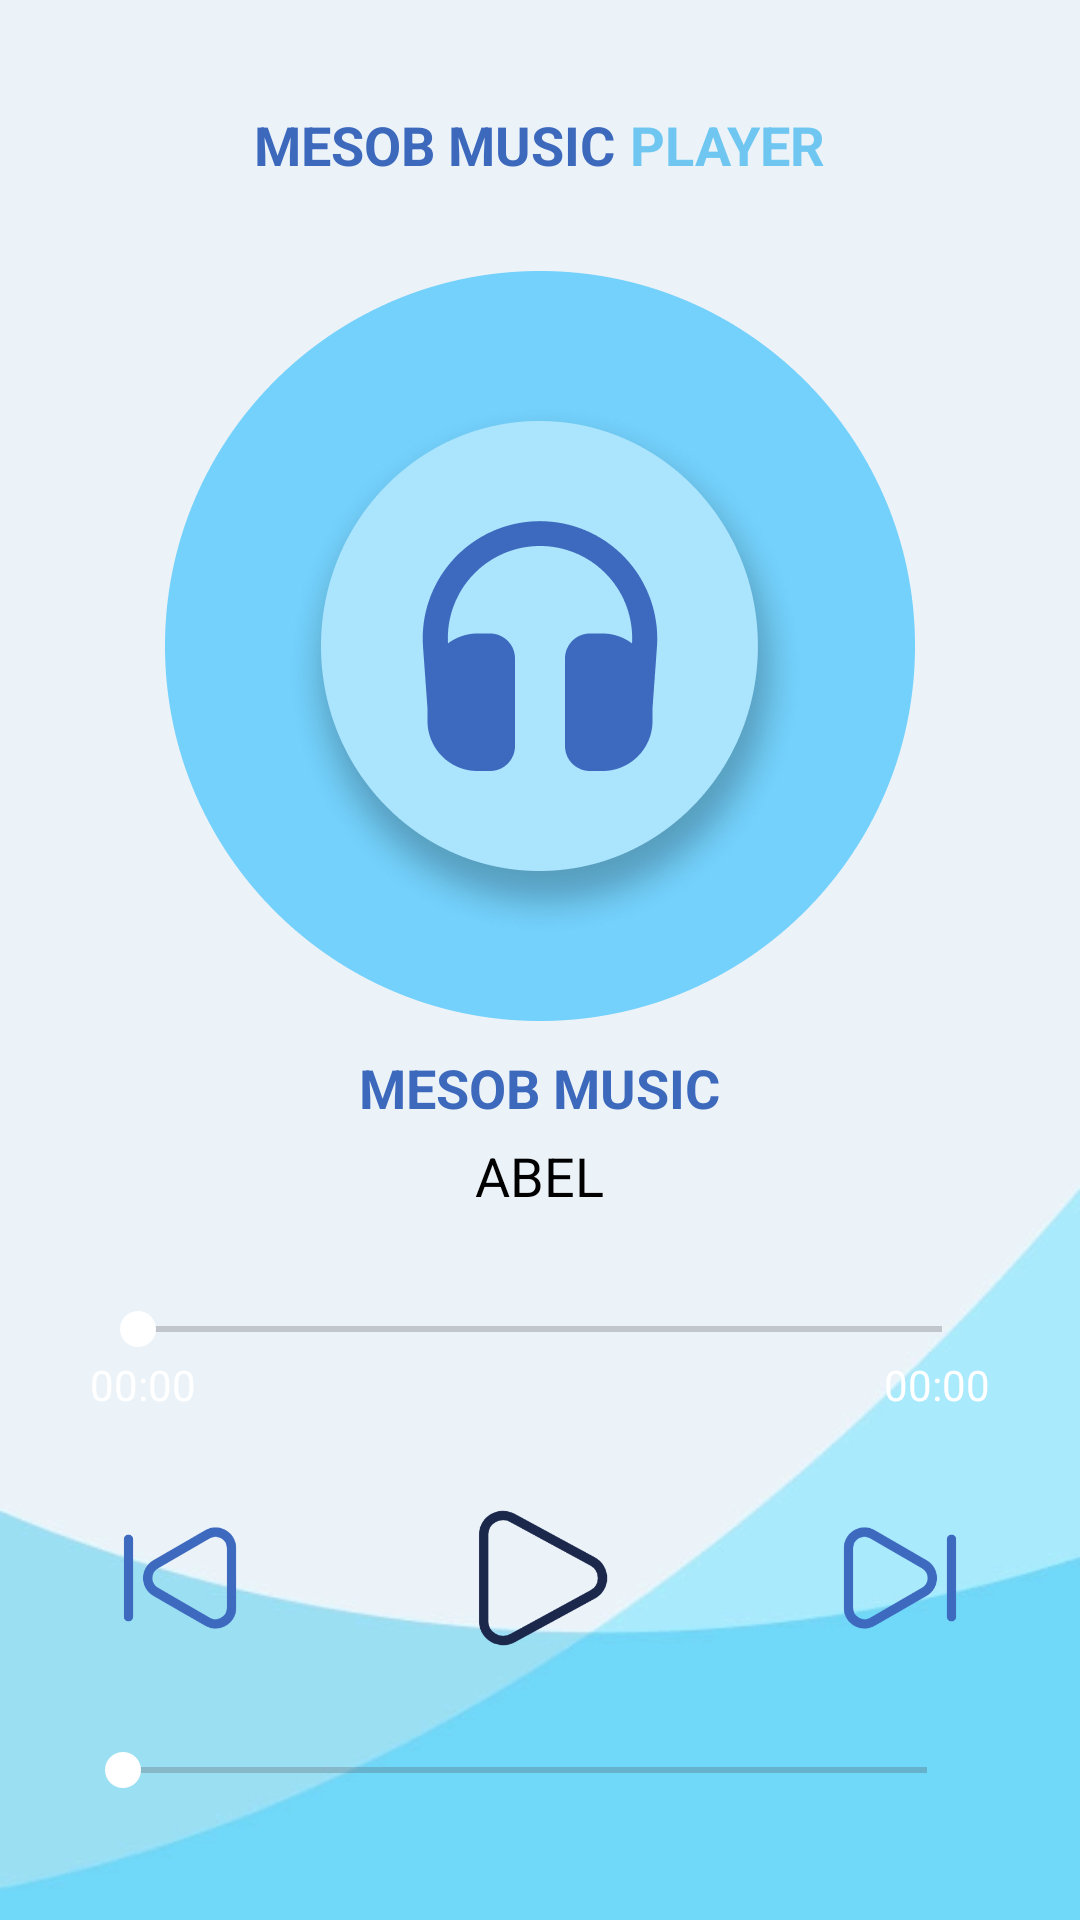

Layout XML and referenced resources for this Android screen:
<!-- AndroidManifest.xml: application theme Theme.MesobPlayer -->
<!-- res/layout/activity_main.xml -->
<?xml version="1.0" encoding="utf-8"?>
<LinearLayout xmlns:android="http://schemas.android.com/apk/res/android"
    xmlns:tools="http://schemas.android.com/tools"
    android:layout_width="match_parent"
    android:layout_height="match_parent"
    android:background="@drawable/back"
    android:gravity="center_horizontal"
    android:orientation="vertical"
    android:padding="16dp"
    tools:context=".MusicPlayerActivity">


    <LinearLayout
        android:layout_width="wrap_content"
        android:layout_height="wrap_content"
        android:orientation="horizontal">


        <TextView
            android:layout_width="wrap_content"
            android:layout_height="wrap_content"
            android:layout_marginTop="20dp"
            android:text="Mesob Music"
            android:textAllCaps="true"
            android:textColor="#3D69BD"
            android:textSize="18sp"
            android:textStyle="bold" />

        <TextView
            android:layout_width="wrap_content"
            android:layout_height="wrap_content"
            android:layout_marginTop="20dp"
             android:paddingLeft="5dp"
            android:text="Player"
            android:textAllCaps="true"
            android:textColor="#6FC7F1"
            android:textSize="18sp"
            android:textStyle="bold" />


    </LinearLayout>





    <ImageView
        android:layout_width="250dp"
        android:layout_height="250dp"
        android:layout_marginTop="30dp"
        android:src="@drawable/headset" />




    <TextView
        android:layout_width="wrap_content"
        android:layout_height="wrap_content"
        android:layout_marginBottom="5dp"
        android:layout_marginTop="10dp"
        android:text="Mesob Music"
        android:textAllCaps="true"
        android:textColor="#3D69BD"
        android:textSize="18sp"
        android:textStyle="bold" />

    <TextView
        android:layout_width="wrap_content"
        android:layout_height="wrap_content"
        android:text="Abel"
        android:textAllCaps="true"
        android:textColor="#000000"
        android:textSize="18sp" />

    <SeekBar
        android:id="@+id/seekBarTime"
        android:layout_width="300dp"
        android:layout_height="wrap_content"
        android:layout_marginTop="30dp"
        android:backgroundTint="#fff"
        android:progressTint="#fff"
        android:thumbTint="#fff" />

    <RelativeLayout
        android:layout_width="300dp"
        android:layout_height="wrap_content">

        <TextView
            android:id="@+id/tvTime"
            android:layout_width="wrap_content"
            android:layout_height="wrap_content"
            android:text="00:00"
            android:textColor="#fff" />

        <TextView
            android:id="@+id/tvDuration"
            android:layout_width="wrap_content"
            android:layout_height="wrap_content"
            android:layout_alignParentRight="true"
            android:text="00:00"
            android:textColor="#fff" />

    </RelativeLayout>

    <LinearLayout
        android:layout_width="wrap_content"
        android:layout_height="wrap_content">

        <Button
            android:id="@+id/btnPlay"
            android:layout_width="50dp"
            android:layout_height="50dp"
            android:layout_marginTop="30dp"
            android:rotationY="180"
            android:background="@drawable/ic_next"/>

        <Button
            android:id="@+id/btn_past"
            android:layout_width="50dp"
            android:layout_height="50dp"
            android:layout_marginHorizontal="70dp"
            android:layout_marginTop="30dp"
            android:background="@drawable/ic_play" />


        <Button
            android:id="@+id/btn_next"
            android:layout_width="50dp"
            android:layout_height="50dp"
            android:layout_marginTop="30dp"
            android:background="@drawable/ic_next"/>


    </LinearLayout>





    <LinearLayout
        android:layout_width="350dp"
        android:layout_height="wrap_content"
        android:layout_marginTop="30dp"
        android:orientation="horizontal">

        <ImageView
            android:layout_width="20dp"
            android:layout_height="20dp"
            android:src="@drawable/ic_volume_down"/>

        <SeekBar
            android:id="@+id/seekBarVolume"
            android:layout_width="300dp"
            android:layout_height="wrap_content"
            android:backgroundTint="#fff"
            android:progressTint="#fff"
            android:thumbTint="#fff" />

        <ImageView
            android:layout_width="20dp"
            android:layout_height="20dp"
            android:src="@drawable/ic_volume_up" />
    </LinearLayout>



</LinearLayout>
<!-- resources referenced by this layout -->
<resources>
  <!-- drawable back: webp bitmap (drawable, 7004 bytes) -->
  <!-- drawable headset: png bitmap (drawable, 105200 bytes) -->
  <!-- drawable ic_next: png bitmap (drawable, 9033 bytes) -->
  <!-- drawable ic_play: png bitmap (drawable, 10071 bytes) -->
  <style name="Theme.MesobPlayer" parent="Base.Theme.MesobPlayer" />
  <style name="Base.Theme.MesobPlayer" parent="Theme.Material3.DayNight.NoActionBar">
          
          
      </style>
</resources>
